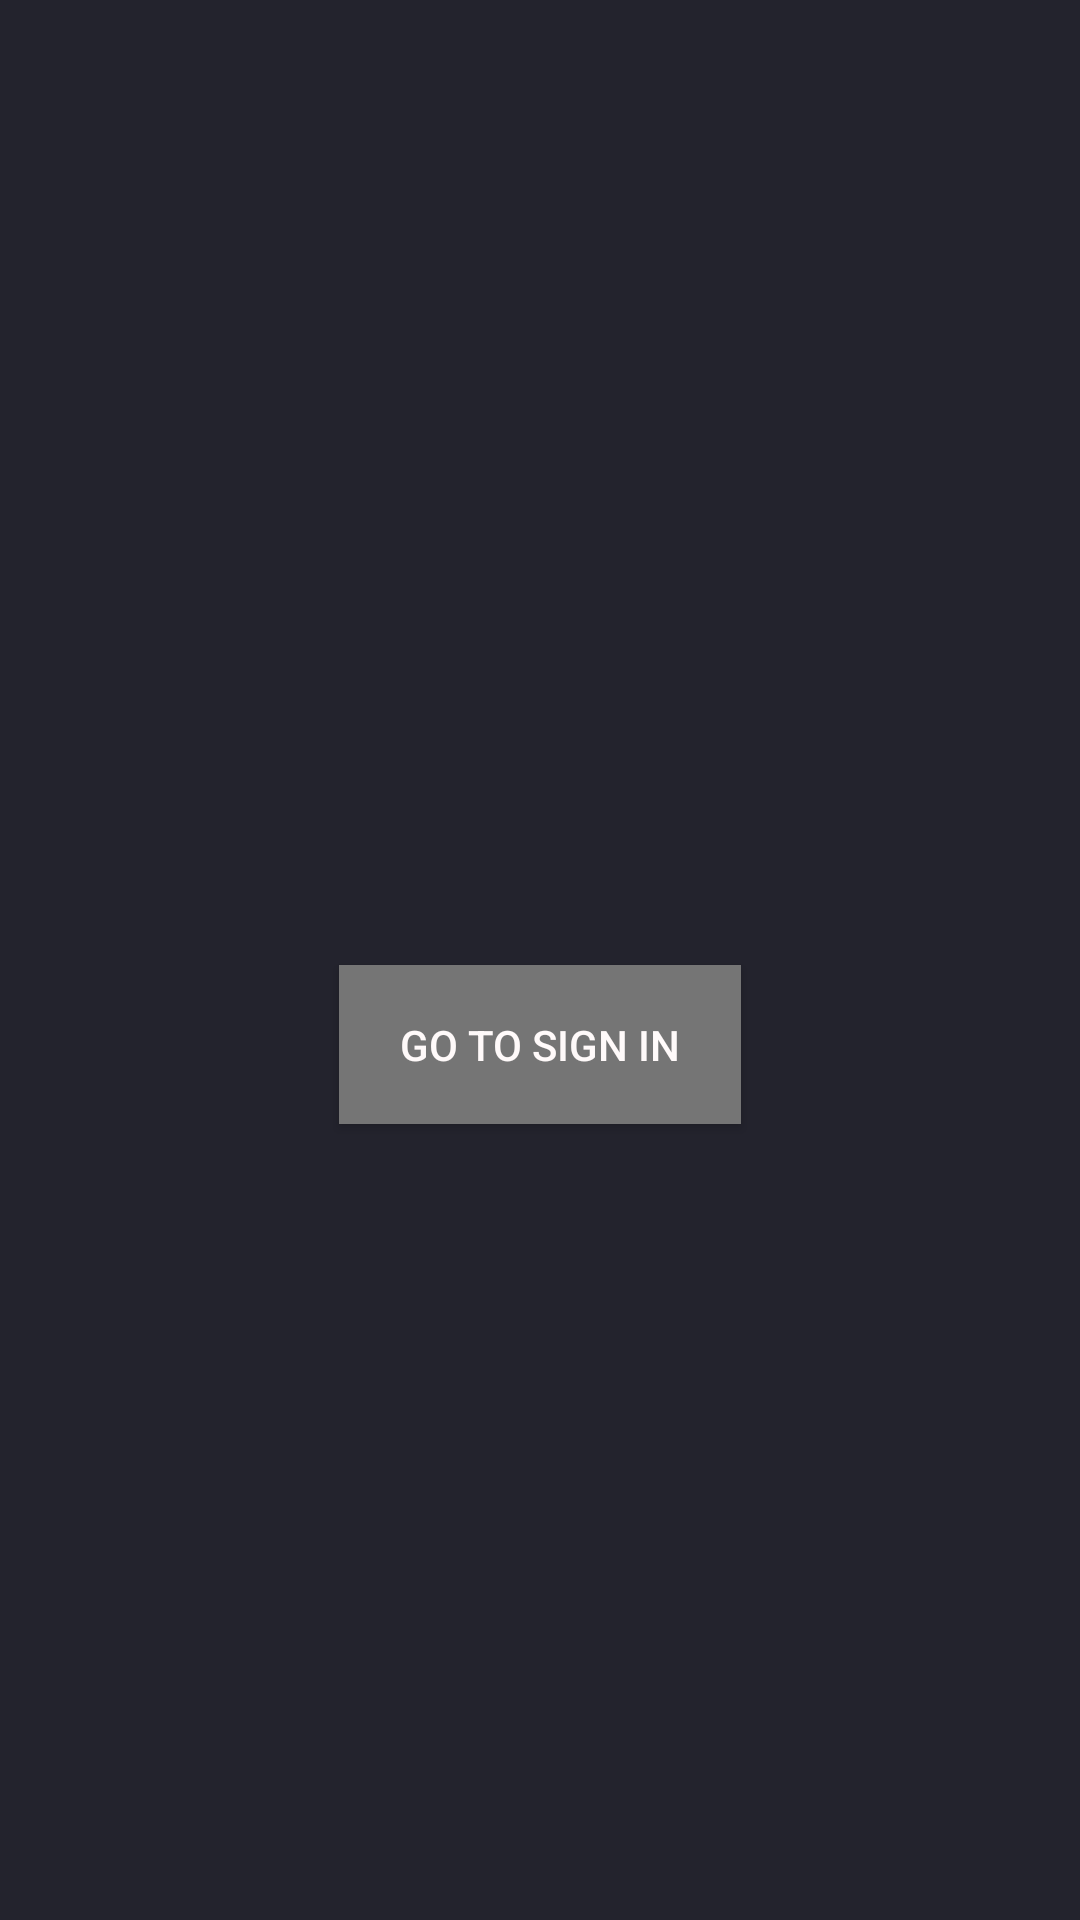

Layout XML and referenced resources for this Android screen:
<!-- AndroidManifest.xml: application theme AppTheme -->
<!-- res/layout/activity_main.xml -->
<?xml version="1.0" encoding="utf-8"?>
<androidx.constraintlayout.widget.ConstraintLayout xmlns:android="http://schemas.android.com/apk/res/android"
    xmlns:app="http://schemas.android.com/apk/res-auto"
    xmlns:tools="http://schemas.android.com/tools"
    android:layout_width="match_parent"
    android:layout_height="match_parent"
    tools:context=".MainActivity">

    <include
        android:id="@+id/toolbar_main"
        layout="@layout/toolbar" />

    <Button
        android:id="@+id/button_go_to_sign_in"
        android:layout_width="134dp"
        android:layout_height="53dp"
        android:background="@drawable/button_background"
        android:text="GO TO SIGN IN"
        android:textColor="@color/textSecondary"
        app:layout_constraintBottom_toBottomOf="parent"
        app:layout_constraintEnd_toEndOf="parent"
        app:layout_constraintHorizontal_bias="0.5"
        app:layout_constraintStart_toStartOf="parent"
        app:layout_constraintTop_toBottomOf="@+id/toolbar_main" />


</androidx.constraintlayout.widget.ConstraintLayout>
<!-- res/layout/toolbar.xml (included above) -->
<?xml version="1.0" encoding="utf-8"?>
<androidx.appcompat.widget.Toolbar xmlns:android="http://schemas.android.com/apk/res/android"
    android:layout_width="match_parent"
    android:layout_height="?attr/actionBarSize"
    xmlns:app="http://schemas.android.com/apk/res-auto"
    android:background="@color/colorPrimary"
    android:theme="@style/ThemeOverlay.AppCompat.Dark.ActionBar"
    app:popupTheme="@style/ThemeOverlay.AppCompat.Light"
    android:id="@+id/toolbar">
</androidx.appcompat.widget.Toolbar>
<!-- resources referenced by this layout -->
<resources>
  <color name="colorPrimary">#23232d</color>
  <color name="textSecondary">#fffafa</color>
  <!-- drawable button_background (drawable) -->
  <?xml version="1.0" encoding="utf-8"?>
  <shape xmlns:android="http://schemas.android.com/apk/res/android" android:shape="rectangle">
      <solid android:color="@color/colorGrey"/>
      <corners android:radius="0dp"/>
  </shape>
  <style name="AppTheme" parent="Theme.AppCompat.Light.DarkActionBar">
          
          <item name="colorPrimary">@color/colorPrimary</item>
          <item name="colorPrimaryDark">@color/colorPrimaryDark</item>
          <item name="colorAccent">@color/colorAccent</item>
          <item name="android:textColorPrimary">@color/textPrimary</item>
          <item name="android:textColorSecondary">@color/textSecondary</item>
          <item name="android:windowBackground">@color/windowsBackground</item>
      </style>
  <color name="colorGrey">#757575</color>
  <color name="colorPrimaryDark">#000</color>
  <color name="colorAccent">#fff</color>
  <color name="textPrimary">#000000</color>
  <color name="windowsBackground">#23232d</color>
</resources>
